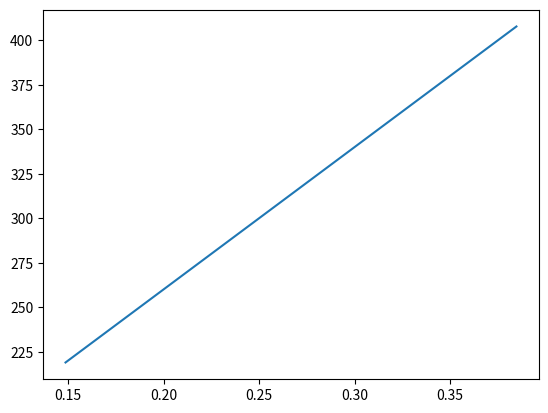
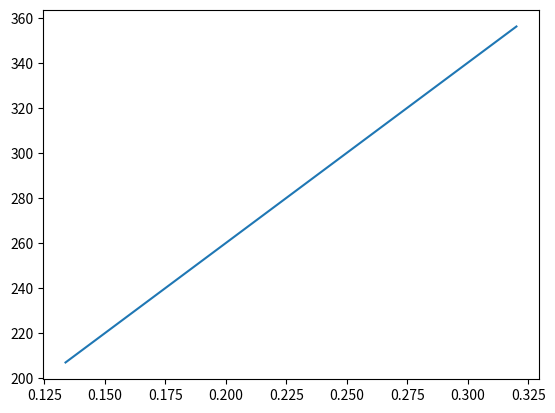

Here is the Python script that generated these plots, in order:
%matplotlib inline 

#Kjør først: Vi trenger noen pakker
import numpy as np
import numpy.linalg as la
import matplotlib.pyplot as plt

m = 5
x = np.random.rand(m+2)*0.5
x = np.sort(x)
x[0]  = 0
x[-1] = 0.5
#x = np.array([0,0.05,0.15,0.25,0.35,0.45,0.5]) # eksempel fra Versteeg
kA = 10      # termisk diffusitivtet * areal på tverrsnitt
dx = x[1 : ] - x[ : -1]
print(dx)
a = 100
b = 500

L = kA*(-np.diag((1/dx)[1:-1],  1) - np.diag(1/dx[1:-1], -1) + np.diag(1/dx[1:], 0) + np.diag(1/dx[:-1], 0)) 
F = np.zeros((m))
F[0]  = kA*1/dx[0]*a
F[-1] = kA*1/dx[-1]*b

u = la.solve(L, F)

plt.plot(x[1:-1],u)

#Rutenettgenerering
m = 5
x = np.random.rand(m+2)*0.5
x = np.sort(x)
x[0]  = 0
x[-1] = 0.5
#x = np.array([0,0.05,0.15,0.25,0.35,0.45,0.5]) # eksempel fra Versteeg
kA = 10      # termisk diffusitivtet * areal på tverrsnitt
dx = x[1 : ] - x[ : -1]
print(dx)
a = 100
b = 500

L = kA*(-np.diag((1/dx)[1:-1],  1) - np.diag(1/dx[1:-1], -1) + np.diag(1/dx[1:], 0) + np.diag(1/dx[:-1], 0)) 
F = np.zeros((m))
F[0]  = kA*1/dx[0]*a
F[-1] = kA*1/dx[-1]*b

u = la.solve(L, F)

plt.plot(x[1:-1],u)

#Plass for din kode

#Plass for din kode
